Run: headless pygame with SDL's dummy video driver; simulated clock (each Clock.tick advances the game by its frame time, no real sleeping); random seed 0; keys injected as events and as key.get_pressed() state; no mouse input.
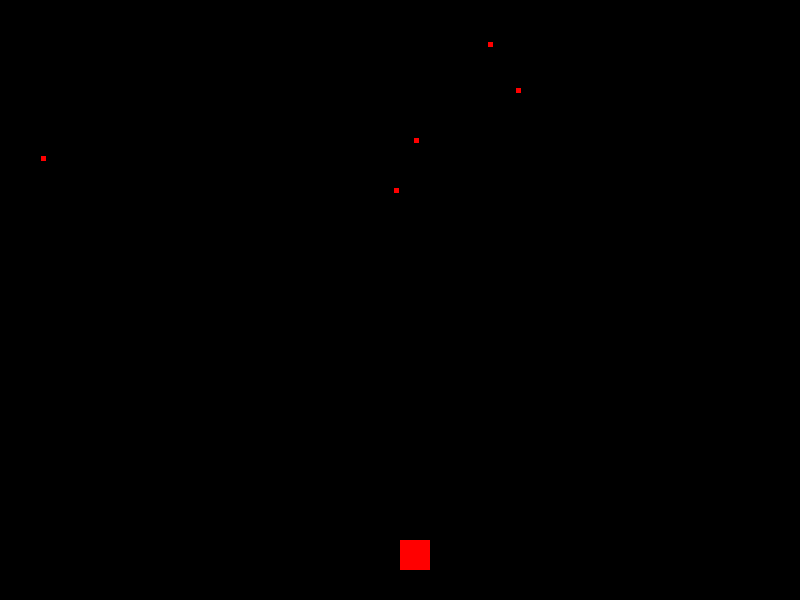
Frame 1 of 4 · flips 1–60 · no input
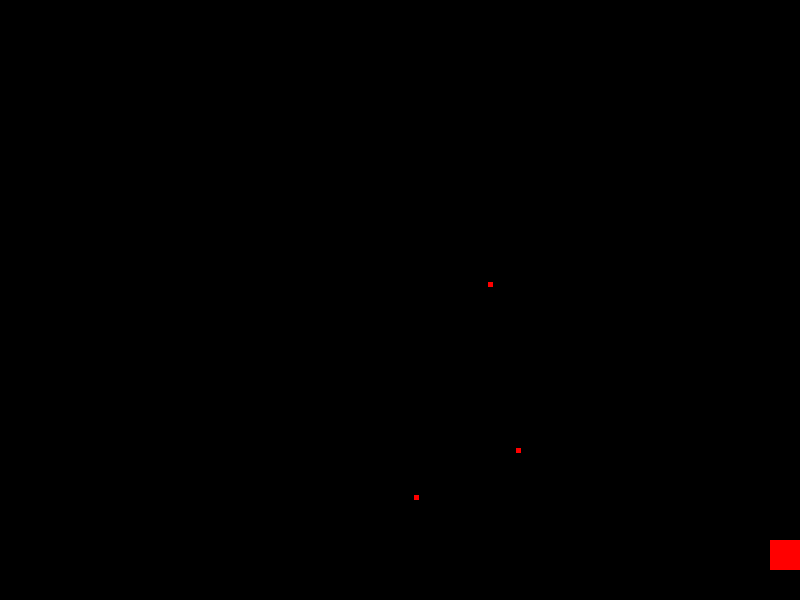
Frame 2 of 4 · flips 61–180 · tapped SPACE, RETURN · held RIGHT (→), D
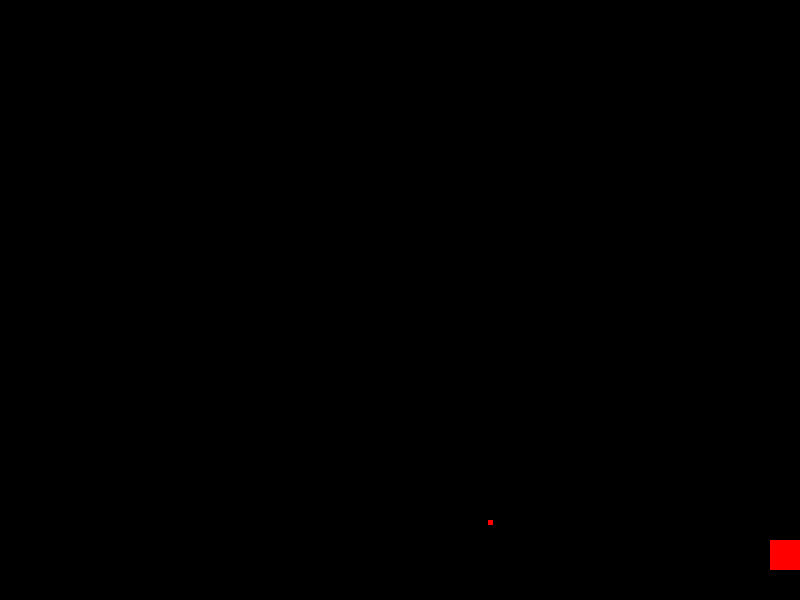
Frame 3 of 4 · flips 181–300 · held DOWN (↓), S
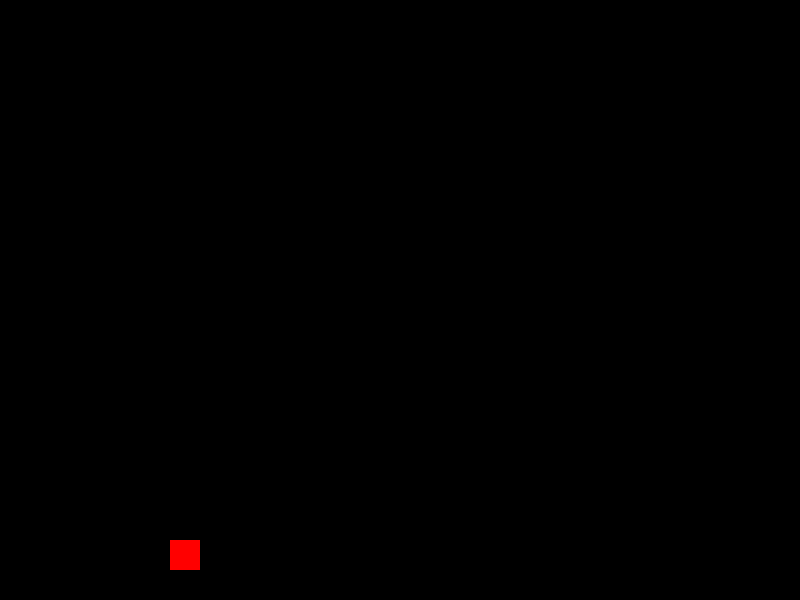
Frame 4 of 4 · flips 301–420 · held LEFT (←), A, UP (↑), W

The pygame program that drew these frames:

import pygame
import sys
import random

# Pygameの初期化
pygame.init()

# 画面サイズとタイトルの設定
SCREEN_WIDTH = 800
SCREEN_HEIGHT = 600
screen = pygame.display.set_mode((SCREEN_WIDTH, SCREEN_HEIGHT))
pygame.display.set_caption("シューティングゲーム")

# 色の定義
WHITE = (255, 255, 255)
RED = (255, 0, 0)

# ゲームのフレームレート設定
clock = pygame.time.Clock()

class Player:
    def __init__(self):
        self.width = 30
        self.height = 30
        self.x = SCREEN_WIDTH // 2
        self.y = SCREEN_HEIGHT - 2 * self.height
        self.speed = 5
        self.rect = pygame.Rect(self.x, self.y, self.width, self.height)

    def update(self):
        keys = pygame.key.get_pressed()
        if keys[pygame.K_LEFT] and self.x > 0:
            self.x -= self.speed
        if keys[pygame.K_RIGHT] and self.x < SCREEN_WIDTH - self.width:
            self.x += self.speed

        if keys[pygame.K_SPACE]:
            self.shoot()

        self.rect = pygame.Rect(self.x, self.y, self.width, self.height)

    def shoot(self):
        bullet = Bullet(self.x, self.y)
        bullets.append(bullet)

class Bullet:
    def __init__(self, x, y):
        self.width = 3
        self.height = 5
        self.speed = -10
        self.x = x
        self.y = y
        self.rect = pygame.Rect(self.x, self.y, self.width, self.height)

    def update(self):
        self.y += self.speed
        self.rect = pygame.Rect(self.x, self.y, self.width, self.height)

class Enemy:
    def __init__(self):
        self.width = 5
        self.height = 5
        self.x = random.randrange(SCREEN_WIDTH - self.width)
        self.y = random.randrange(-100, -40)
        self.speed = random.randrange(1, 5)
        self.rect = pygame.Rect(self.x, self.y, self.width, self.height)

    def update(self):
        self.y += self.speed
        self.rect = pygame.Rect(self.x, self.y, self.width, self.height)

player = Player()
bullets = []
enemis = []

for _ in range(5):
    enemy = Enemy()
    enemis.append(enemy)

def main():
    while True:
        for event in pygame.event.get():
            if event.type == pygame.QUIT:
                pygame.quit()
                sys.exit()

        screen.fill((0, 0, 0))  # 画面を黒で塗りつぶす

        # ゲームの更新
        player.update()

        for enemy in enemis:
            enemy.update()
            if enemy.y >= SCREEN_HEIGHT:
                enemis.remove(enemy)

        for bullet in bullets:
            bullet.update()
            if bullet.y <= bullet.height:
                bullets.remove(bullet)

        for enemy in enemis:
            if player.rect.colliderect(enemy.rect):
                print("衝突しました！")

        for enemy in enemis:
            for bullet in bullets:
                if enemy.rect.colliderect(bullet.rect):
                    enemis.remove(enemy)
                    bullets.remove(bullet)
                    print("衝突しました！")

        pygame.draw.rect(screen, RED, player.rect)

        for enemy in enemis:
            pygame.draw.rect(screen, RED, enemy.rect)

        for bullet in bullets:
            pygame.draw.rect(screen, RED, bullet.rect)

        pygame.display.flip()
        clock.tick(60)  # FPSを60に設定

if __name__ == "__main__":
    main()
